pico-8 play session: no input (idle)

[t = 1 s] idle ~1s (no d-pad/buttons)
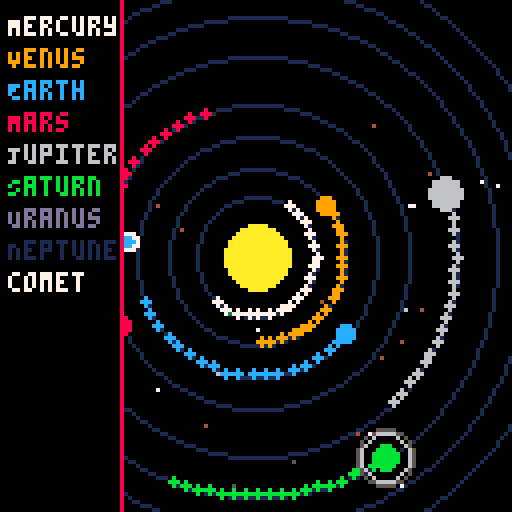
[t = 2 s] idle ~2s (no d-pad/buttons)
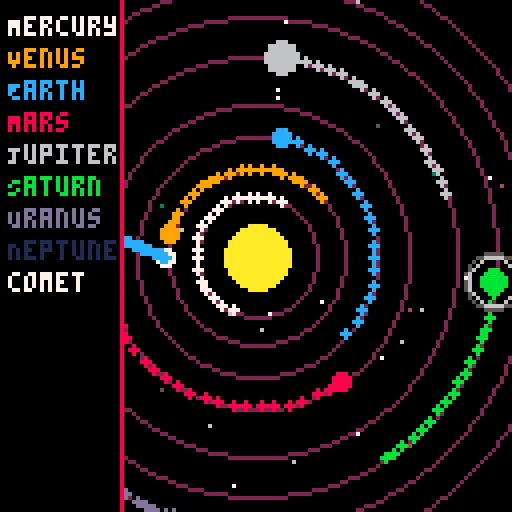
[t = 4 s] idle ~4s (no d-pad/buttons)
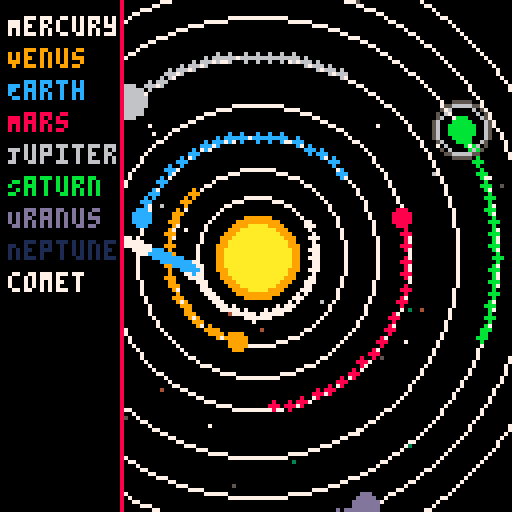
[t = 6 s] idle ~6s (no d-pad/buttons)
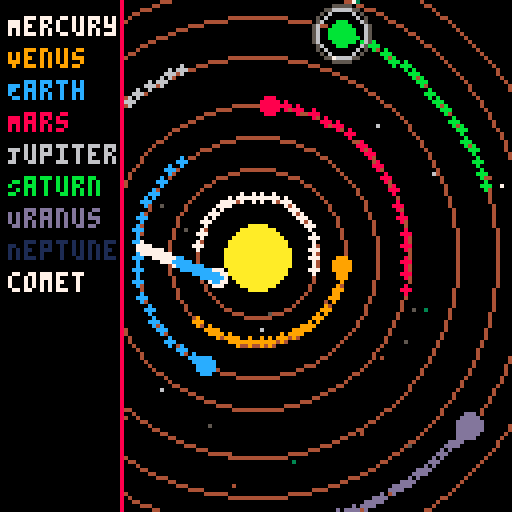
[t = 8 s] idle ~8s (no d-pad/buttons)
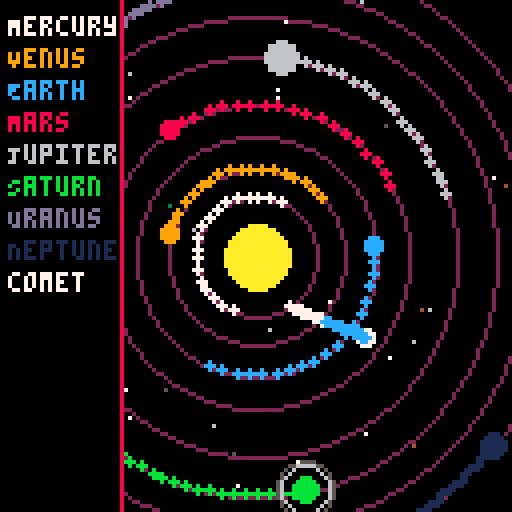

pico-8 cartridge
version 42
__lua__
-- solar_system_v3.9.p8
-- moons for jupiter/saturn, orbit glow, comet trail gradient

function _init()
    sun = {x=64, y=64, r=8, base_color=10, glow_color=9, pulse=0}
    planets = {
        {name="Mercury", dist=15, size=1, speed=0.03, angle=0, color=7},
        {name="Venus", dist=22, size=2, speed=0.02, angle=0, color=9},
        {name="Earth", dist=30, size=2, speed=0.018, angle=0, color=12},
        {name="Mars", dist=38, size=2, speed=0.015, angle=0, color=8},
        {name="Jupiter", dist=50, size=4, speed=0.01, angle=0, color=6, moons=3},
        {name="Saturn", dist=60, size=3, speed=0.008, angle=0, color=11, rings=true, moons=2},
        {name="Uranus", dist=68, size=3, speed=0.006, angle=0, color=13},
        {name="Neptune", dist=76, size=3, speed=0.004, angle=0, color=1}
    }
    comet = {x=-20, y=40, dx=0.5, dy=0.2, color=7, trail={}, trail_length=40}
    trails = {}
    stars = {}
    for i=1,40 do
        add(stars, {x=flr(rnd(128)), y=flr(rnd(128)), speed=0.2+rnd(0.4), c=5+rnd(2), twinkle=rnd(1)})
    end
    orbit_pulse = 0
end

function _update60()
    update_planets()
    update_sun()
    update_stars()
    update_comet()
    orbit_pulse += 0.02
end

function update_planets()
    for p in all(planets) do
        p.angle += p.speed
        p.x = sun.x + cos(p.angle)*p.dist
        p.y = sun.y + sin(p.angle)*p.dist
        add_trail(p.x, p.y, p.color, trails, 150)
    end
end

function update_sun()
    sun.pulse += 0.05
end

function update_stars()
    for s in all(stars) do
        s.x += s.speed*0.05
        s.twinkle += 0.02
        if s.x > 128 then s.x = 0 end
    end
end

function update_comet()
    comet.x += comet.dx
    comet.y += comet.dy
    add_comet_trail(comet.x, comet.y, comet.trail, comet.trail_length)
    if comet.x > 140 or comet.y > 140 then
        comet.x = -20
        comet.y = flr(rnd(128))
    end
end

function add_comet_trail(x, y, container, max_len)
    add(container, {x=x, y=y, t=0})
    if #container > max_len then
        deli(container,1)
    end
end

function add_trail(x, y, c, container, max_len)
    add(container, {x=x, y=y, c=c, alpha=1})
    if #container > max_len then
        deli(container,1)
    end
end

function draw_trails(container)
    for t in all(container) do
        circfill(t.x, t.y, 1, t.c)
        t.alpha -= 0.02
        if t.alpha <= 0 then
            del(container, t)
        end
    end
end

function draw_comet_trail(container)
    for i,t in pairs(container) do
        local fade = max(0, 1 - (i/#container))
        local col = fade > 0.5 and 7 or 12
        circfill(t.x, t.y, 1, col)
    end
end

function draw_sun()
    local pulse_size = 1 + sin(sun.pulse)*1.5
    circfill(sun.x, sun.y, sun.r + pulse_size, sun.glow_color)
    circfill(sun.x, sun.y, sun.r, sun.base_color)
end

function draw_orbits()
    local alpha = 0.5 + 0.5*sin(orbit_pulse)
    local step = flr(alpha*8)
    for p in all(planets) do
        circ(sun.x, sun.y, p.dist, step)
    end
end

function draw_moons(p)
    if not p.moons then return end
    for i=1,p.moons do
        local moon_angle = p.angle + (i*0.5)
        local moon_x = p.x + cos(moon_angle)*(p.size+3+i)
        local moon_y = p.y + sin(moon_angle)*(p.size+3+i)
        pset(moon_x, moon_y, 7)
    end
end

function draw_planet(p)
    if p.rings then
        for r=1,2 do
            circ(p.x, p.y, p.size+2+r, 5+r%2)
        end
    end
    circfill(p.x, p.y, p.size, p.color)
    draw_moons(p)
end

function draw_comet()
    circfill(comet.x, comet.y, 2, 7)
    draw_comet_trail(comet.trail)
end

function draw_stars()
    for s in all(stars) do
        local twinkle_brightness = s.c + flr(sin(s.twinkle)*2)
        pset(s.x, s.y, twinkle_brightness)
    end
end

function draw_ui()
    rectfill(0, 0, 30, 127, 0)
    line(30, 0, 30, 127, 8)
    local y = 4
    for p in all(planets) do
        print(p.name, 2, y, p.color)
        y += 8
    end
    print("comet", 2, y, 7)
end

function _draw()
    cls()
    draw_stars()
    draw_sun()
    draw_orbits()
    draw_trails(trails)
    for p in all(planets) do
        draw_planet(p)
    end
    draw_comet()
    draw_ui()
end
